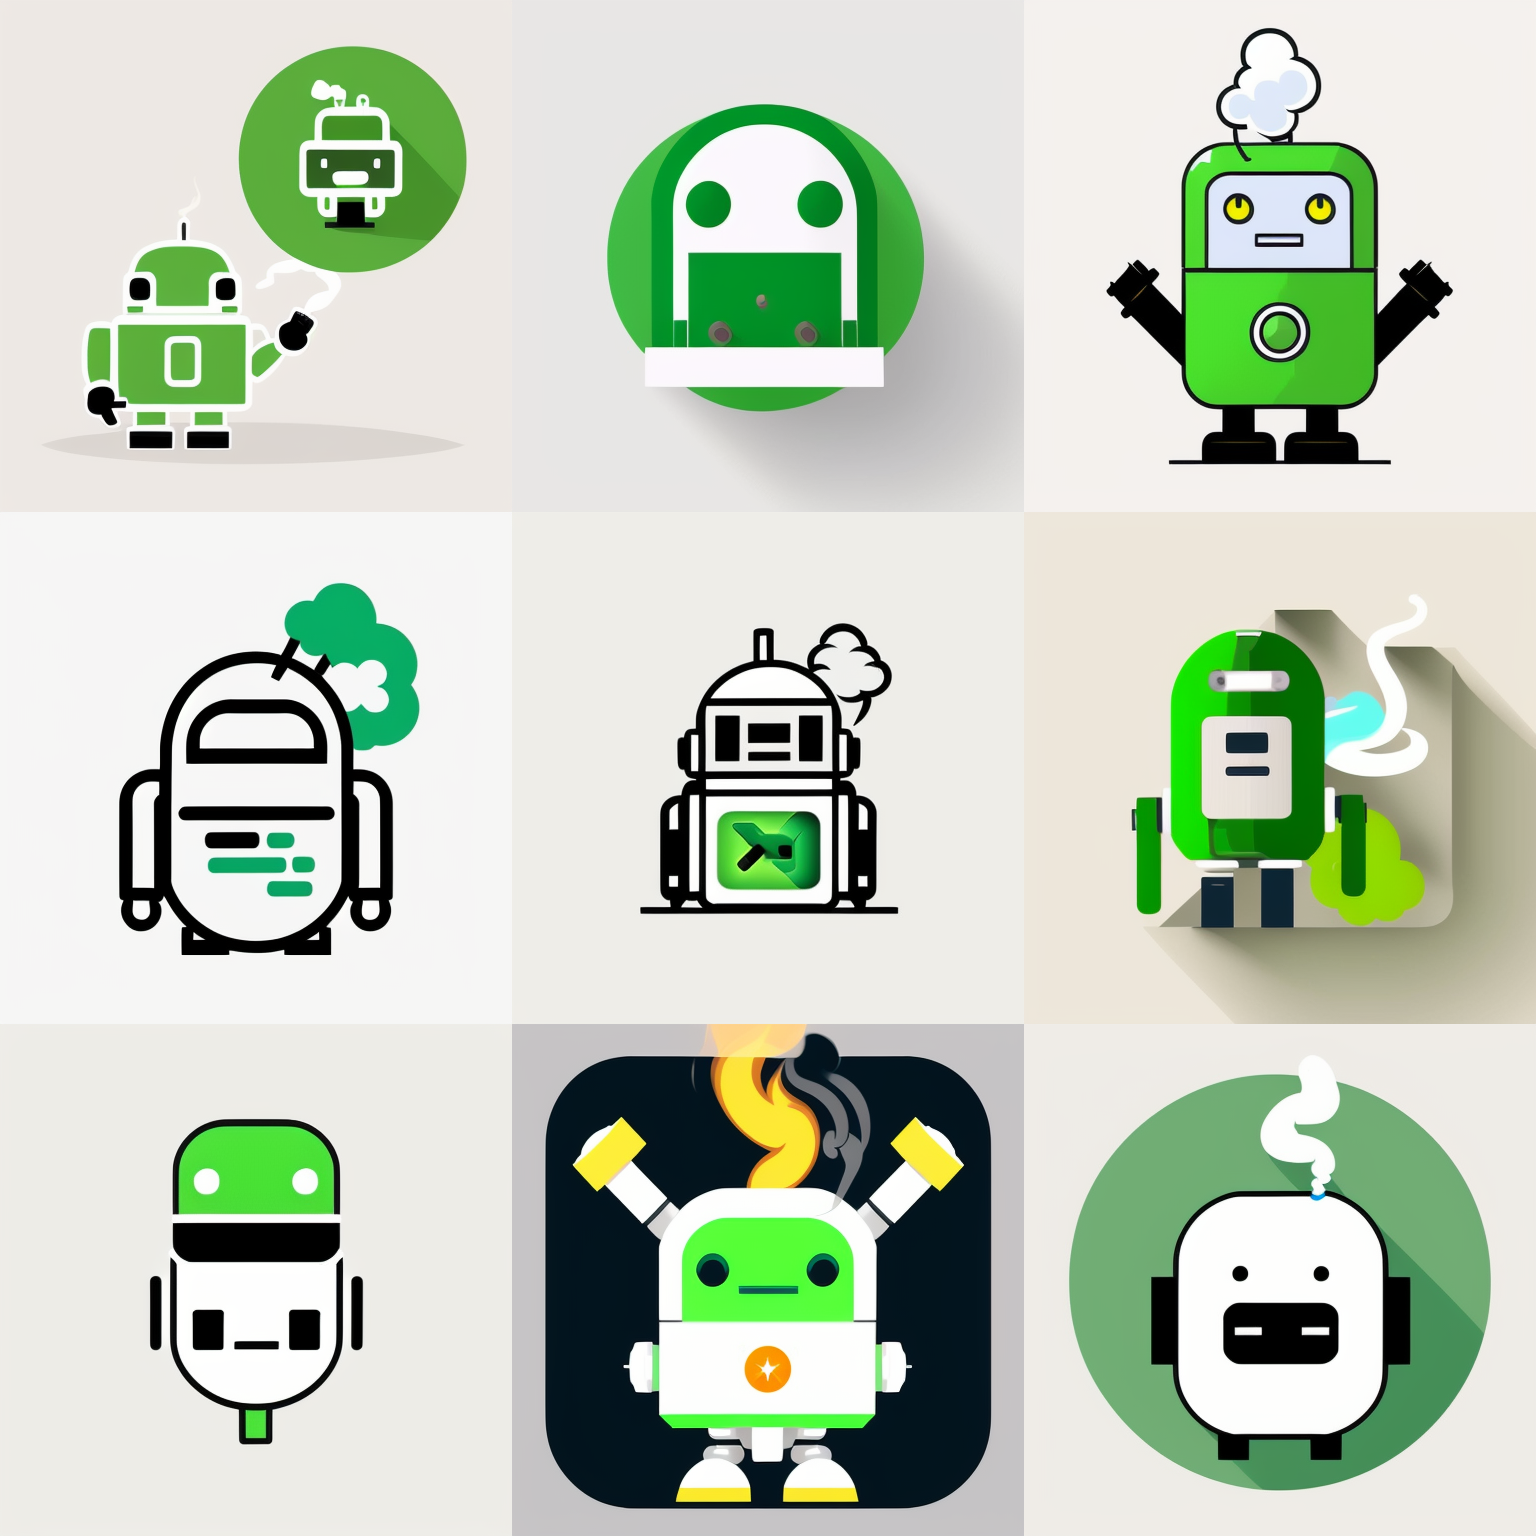
Generation parameters embedded in this image by AUTOMATIC1111 Stable Diffusion web UI or a fork of it (Forge, ...) (PNG 'parameters' text chunk):
Simple and iconic icon design of combining smoke from cigarette, and cute robot motifs, vector drawing, trending on behance ,simple, minimal, cute, happy, white background and green contents,
Negative prompt: photorealistic, complicated, horror, scary, shadow, 
Steps: 20, Sampler: DPM++ 2M SDE Karras, CFG scale: 8, Seed: 1250783088, Size: 512x512, Model hash: 107d2a241b, Model: cyberrealistic_v31, Version: v1.4.0-2-g8d0078b6